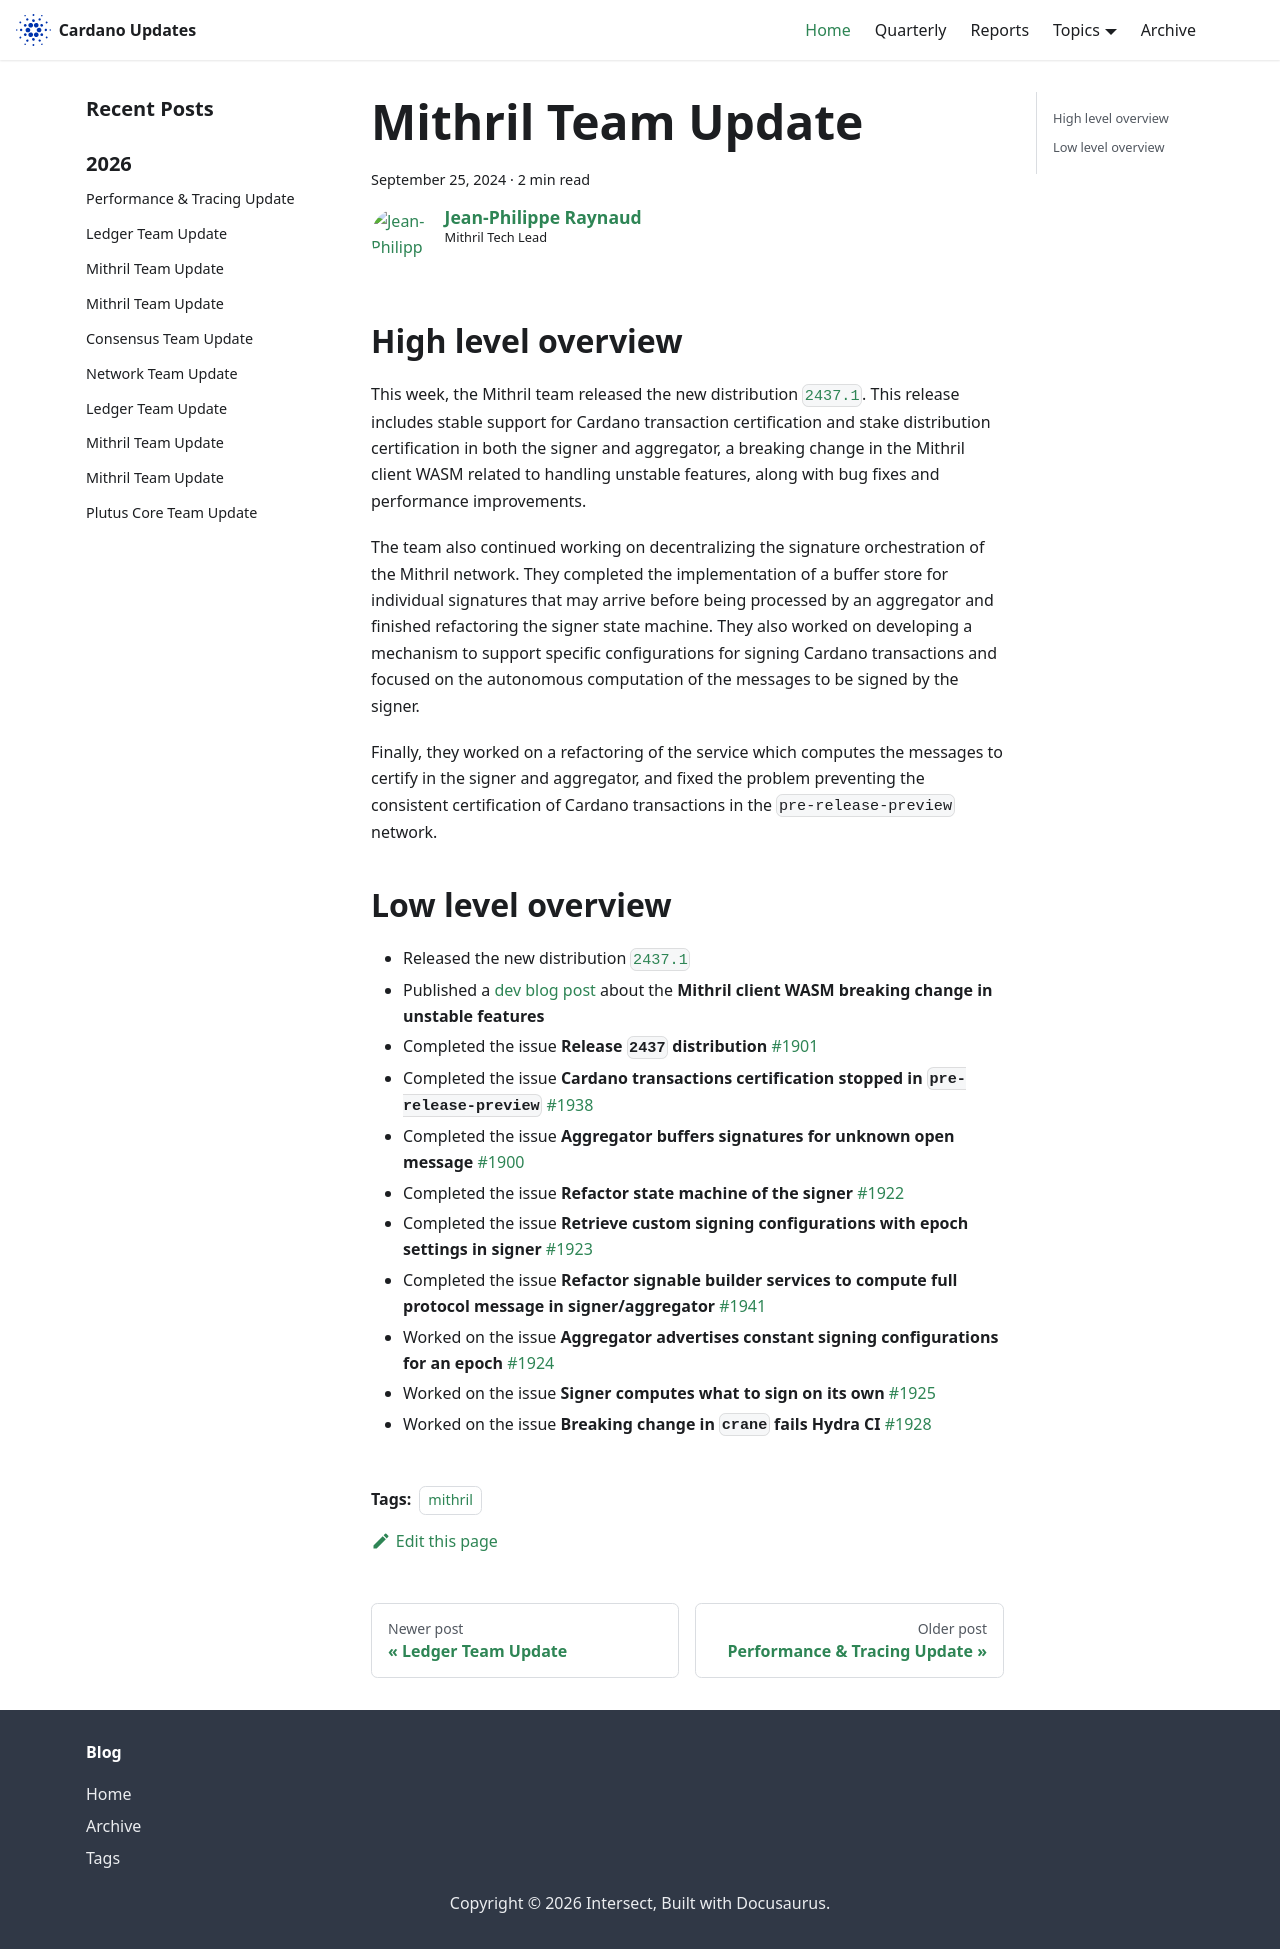

repository: IntersectMBO/cardano-updates · page: 2024-09-25-mithril/index.html · generator: docusaurus

---
title: Mithril Team Update
slug: 2024-09-25-mithril
authors: jpraynaud
tags: [mithril]
hide_table_of_contents: false
---

## High level overview

This week, the Mithril team released the new distribution [`2437.1`](https://github.com/input-output-hk/mithril/releases/tag/2437.1). This release includes stable support for Cardano transaction certification and stake distribution certification in both the signer and aggregator, a breaking change in the Mithril client WASM related to handling unstable features, along with bug fixes and performance improvements.

The team also continued working on decentralizing the signature orchestration of the Mithril network. They completed the implementation of a buffer store for individual signatures that may arrive before being processed by an aggregator and finished refactoring the signer state machine. They also worked on developing a mechanism to support specific configurations for signing Cardano transactions and focused on the autonomous computation of the messages to be signed by the signer.

Finally, they worked on a refactoring of the service which computes the messages to certify in the signer and aggregator, and fixed the problem preventing the consistent certification of Cardano transactions in the `pre-release-preview` network.

## Low level overview
- Released the new distribution [`2437.1`](https://github.com/input-output-hk/mithril/releases/tag/2437.1)
- Published a [dev blog post](https://mithril.network/doc/dev-blog/2024/09/24/client-wasm-unstable-breaking-change) about the **Mithril client WASM breaking change in unstable features**
- Completed the issue **Release `2437` distribution** [#1901](https://github.com/input-output-hk/mithril/issues/1901)
- Completed the issue **Cardano transactions certification stopped in `pre-release-preview`** [#1938](https://github.com/input-output-hk/mithril/issues/1938)
- Completed the issue **Aggregator buffers signatures for unknown open message** [#1900](https://github.com/input-output-hk/mithril/issues/1900)
- Completed the issue **Refactor state machine of the signer** [#1922](https://github.com/input-output-hk/mithril/issues/1922)
- Completed the issue **Retrieve custom signing configurations with epoch settings in signer** [#1923](https://github.com/input-output-hk/mithril/issues/1923)
- Completed the issue **Refactor signable builder services to compute full protocol message in signer/aggregator** [#1941](https://github.com/input-output-hk/mithril/issues/1941)
- Worked on the issue **Aggregator advertises constant signing configurations for an epoch** [#1924](https://github.com/input-output-hk/mithril/issues/1924)
- Worked on the issue **Signer computes what to sign on its own** [#1925](https://github.com/input-output-hk/mithril/issues/1925)
- Worked on the issue **Breaking change in `crane` fails Hydra CI** [#1928](https://github.com/input-output-hk/mithril/issues/1928)
